Image classification data set "Grad-CAM-for-Visualizing-Diabetic-Retinopathy" (KavyaD02/Grad-CAM-for-Visualizing-Diabetic-Retinopathy on GitHub). Class labels (2): negative, positive.

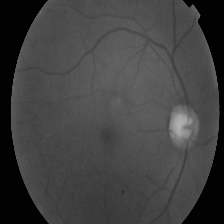
Label: positive

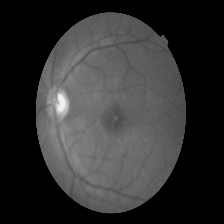
Label: negative

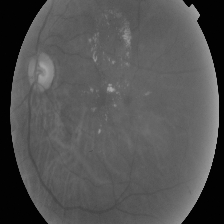
Label: positive

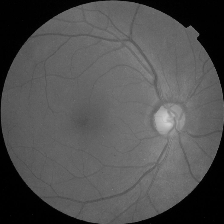
Label: negative
